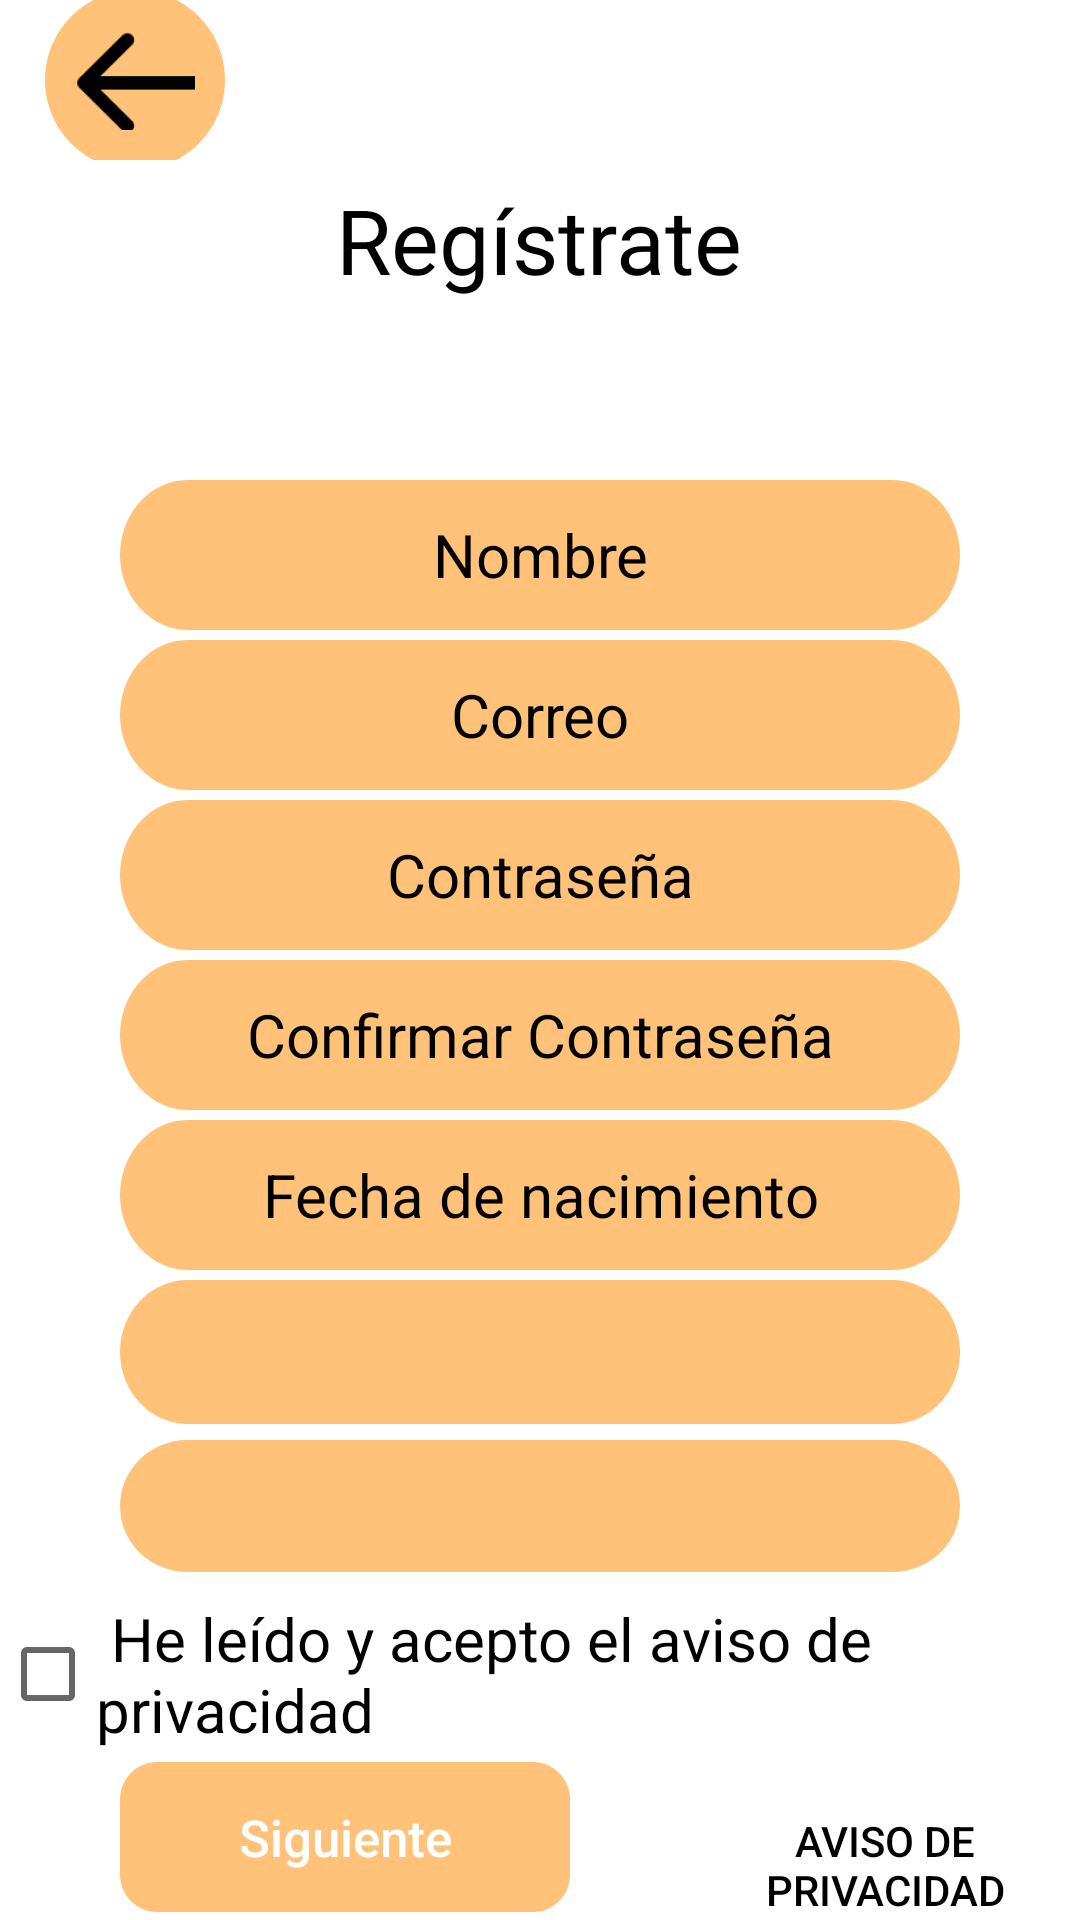

Reconstruct the res/layout file that produces this screen, plus the resources it refers to.
<!-- AndroidManifest.xml: application theme Theme.SuperBearAndroid -->
<!-- res/layout/signup.xml -->
<?xml version="1.0" encoding="utf-8"?>
<LinearLayout xmlns:android="http://schemas.android.com/apk/res/android"
    xmlns:app="http://schemas.android.com/apk/res-auto"
    xmlns:tools="http://schemas.android.com/tools"
    android:layout_width="match_parent"
    android:layout_height="match_parent"
    android:background="#FFF"
    android:orientation="vertical"
    android:weightSum="4">

    <LinearLayout
        android:layout_width="match_parent"
        android:layout_height="0dp"
        android:layout_weight="1">

        <LinearLayout
            android:layout_width="match_parent"
            android:layout_height="match_parent"
            android:orientation="horizontal"
            android:weightSum="4">

            <LinearLayout
                android:layout_width="0dp"
                android:layout_height="match_parent"
                android:layout_weight="1"
                android:orientation="vertical"
                android:weightSum="3">

                <LinearLayout
                    android:layout_width="match_parent"
                    android:layout_height="0dp"
                    android:layout_weight="1"
                    android:gravity="center">

                    <ImageButton
                        android:id="@+id/back"
                        android:layout_width="60dp"
                        android:layout_height="60dp"

                        android:background="@drawable/circulo"
                        android:onClick="volver"
                        android:src="@mipmap/flecha_foreground" />
                </LinearLayout>

                <LinearLayout
                    android:layout_width="match_parent"
                    android:layout_height="0dp"
                    android:layout_weight="1"
                    >

                </LinearLayout>

                <LinearLayout
                    android:layout_width="match_parent"
                    android:layout_height="0dp"
                    android:layout_weight="1"></LinearLayout>
            </LinearLayout>

            <LinearLayout
                android:layout_width="0dp"
                android:layout_height="match_parent"
                android:layout_weight="2"
                android:orientation="vertical"
                android:weightSum="3">

                <LinearLayout
                    android:layout_width="match_parent"
                    android:layout_height="0dp"
                    android:layout_weight="1"></LinearLayout>

                <LinearLayout
                    android:layout_width="match_parent"
                    android:layout_height="0dp"
                    android:layout_weight="1"
                    android:gravity="center">
                    <TextView
                        android:layout_width="wrap_content"
                        android:layout_height="wrap_content"
                        android:fontFamily="@font/baloo"
                        android:text="Regístrate"
                        android:textAlignment="center"
                        android:textColor="#000000"
                        android:textSize="30sp" />
                </LinearLayout>

                <LinearLayout
                    android:layout_width="match_parent"
                    android:layout_height="0dp"
                    android:layout_weight="1"></LinearLayout>
            </LinearLayout>

            <LinearLayout
                android:layout_width="0dp"
                android:layout_height="match_parent"
                android:layout_weight="1"></LinearLayout>
        </LinearLayout>
    </LinearLayout>

    <LinearLayout
        android:layout_width="match_parent"
        android:layout_height="0dp"
        android:layout_weight="1"
        android:orientation="vertical"
        android:weightSum="3">
        >

        <LinearLayout
            android:layout_width="match_parent"
            android:layout_height="0dp"
            android:layout_weight="1">

            <EditText
                android:id="@+id/etn"
                android:layout_width="match_parent"
                android:layout_height="50dp"
                android:layout_marginLeft="40dp"
                android:layout_marginRight="40dp"
                android:background="@drawable/txtiniciarsesion"
                android:gravity="center"
                android:hint="Nombre"
                android:maxLength="32"
                android:textColorHint="@color/black"
                android:textSize="20sp"></EditText>
        </LinearLayout>

        <LinearLayout
            android:layout_width="match_parent"
            android:layout_height="0dp"
            android:layout_weight="1">

            <EditText
                android:id="@+id/etc"
                android:layout_width="match_parent"
                android:layout_height="50dp"
                android:layout_marginLeft="40dp"
                android:layout_marginRight="40dp"
                android:background="@drawable/txtiniciarsesion"
                android:gravity="center"
                android:hint="Correo"
                android:inputType="textEmailAddress"
                android:maxLength="64"
                android:textColorHint="@color/black"
                android:textSize="20sp"></EditText></LinearLayout>

        <LinearLayout
            android:layout_width="match_parent"
            android:layout_height="0dp"
            android:layout_weight="1"
            android:gravity="right">

            <EditText
                android:id="@+id/etco1"
                android:layout_width="match_parent"
                android:layout_height="50dp"
                android:layout_marginLeft="40dp"
                android:layout_marginRight="40dp"
                android:background="@drawable/txtiniciarsesion"
                android:gravity="center"
                android:hint="Contraseña"
                android:inputType="textPassword"
                android:maxLength="16"
                android:textColorHint="@color/black"
                android:textSize="20sp"></EditText>
        </LinearLayout>
    </LinearLayout>

    <LinearLayout
        android:layout_width="match_parent"
        android:layout_height="0dp"
        android:layout_weight="1"
        android:orientation="vertical"
        android:weightSum="3">
        <LinearLayout
            android:layout_width="match_parent"
            android:layout_height="0dp"
            android:layout_weight="1"
            >

            <EditText
                android:id="@+id/etco2"
                android:layout_width="match_parent"
                android:layout_height="50dp"
                android:layout_marginLeft="40dp"
                android:layout_marginRight="40dp"
                android:background="@drawable/txtiniciarsesion"
                android:gravity="center"
                android:inputType="textPassword"
                android:hint="Confirmar Contraseña"
                android:maxLength="16"
                android:textColorHint="@color/black"
                android:textSize="20sp"></EditText>
        </LinearLayout><LinearLayout
        android:layout_width="match_parent"
        android:layout_height="0dp"
        android:layout_weight="1"
        >

        <EditText
            android:id="@+id/mDisplayDate"
            android:layout_width="match_parent"
            android:layout_height="50dp"
            android:layout_marginLeft="40dp"
            android:layout_marginRight="40dp"
            android:background="@drawable/txtiniciarsesion"
            android:clickable="true"
            android:focusable="false"
            android:gravity="center"
            android:hint="Fecha de nacimiento"
            android:textColorHint="@color/black"
            android:textSize="20sp"></EditText>
    </LinearLayout><LinearLayout
        android:layout_width="match_parent"
        android:layout_height="0dp"
        android:layout_weight="1"
        >

        <Spinner
            android:id="@+id/spinner1"
            android:layout_width="22dp"
            android:layout_height="48dp"
            android:layout_marginLeft="40dp"
            android:layout_marginRight="40dp"
            android:layout_weight="1"
            android:background="@drawable/txtiniciarsesion"
            android:textAlignment="center" />
    </LinearLayout>
    </LinearLayout>

    <LinearLayout
        android:layout_width="match_parent"
        android:layout_height="0dp"
        android:layout_weight="1"
        android:orientation="vertical"
        android:weightSum="3">
        <LinearLayout
            android:layout_width="match_parent"
            android:layout_height="0dp"
            android:layout_weight="1"
            android:orientation="horizontal"
            android:weightSum="3">

            <LinearLayout
                android:layout_width="match_parent"
                android:layout_height="wrap_content"
                android:layout_weight="1"
                android:gravity="center">

                <Spinner
                    android:id="@+id/spinner2"
                    android:layout_width="match_parent"
                    android:layout_height="wrap_content"
                    android:layout_marginStart="40dp"
                    android:layout_marginEnd="40dp"
                    android:layout_weight="1"
                    android:background="@drawable/txtiniciarsesion"
                    android:textAlignment="center" />
            </LinearLayout>
        </LinearLayout>

        <LinearLayout
            android:layout_width="match_parent"
            android:layout_height="2dp"
            android:layout_weight="1">

            <CheckBox
                android:id="@+id/checkBox4"
                android:layout_width="wrap_content"
                android:layout_height="wrap_content"
                android:layout_weight="1"
                android:checked="false"
                android:text=" He leído y acepto el aviso de privacidad"
                android:textSize="20sp" />

        </LinearLayout><LinearLayout
        android:layout_width="match_parent"
        android:layout_height="0dp"
        android:layout_weight="1"
        android:gravity="right">

        <Button
            android:id="@+id/btn_sig"
            android:layout_width="150dp"
            android:layout_height="50dp"
            android:layout_marginLeft="40dp"
            android:layout_marginRight="40dp"
            android:background="@drawable/botoniniciarsesion"
            android:gravity="center"
            android:hint="Siguiente"
            android:onClick="enviar"
            android:textColorHint="#FFFFFF"
            android:textSize="17sp"></Button>

        <Button
            android:id="@+id/button_link"
            android:layout_width="wrap_content"
            android:layout_height="wrap_content"
            android:layout_weight="1"
            android:background="@android:color/transparent"
            android:text="Aviso de privacidad"
            android:textColor="@color/black" />
    </LinearLayout>
    </LinearLayout>
</LinearLayout>
<!-- resources referenced by this layout -->
<resources>
  <color name="black">#FF000000</color>
  <!-- drawable botoniniciarsesion (drawable) -->
  <?xml version="1.0" encoding="utf-8"?>
  <vector
      xmlns:android="http://schemas.android.com/apk/res/android"
      xmlns:aapt="http://schemas.android.com/aapt"
      android:width="122dp"
      android:height="40dp"
      android:viewportWidth="122"
      android:viewportHeight="40"
      >
  
      <group>
  
          <clip-path
              android:pathData="M10 0H112C117.523 0 122 4.47715 122 10V30C122 35.5228 117.523 40 112 40H10C4.47715 40 0 35.5228 0 30V10C0 4.47715 4.47715 0 10 0Z"
              />
  
          <path
              android:pathData="M0 0V40H122V0"
              android:fillColor="#FFC278"
              />
  
      </group>
  
  </vector>
  <!-- drawable circulo (drawable) -->
  <?xml version="1.0" encoding="utf-8"?>
  <vector
      xmlns:android="http://schemas.android.com/apk/res/android"
      xmlns:aapt="http://schemas.android.com/aapt"
      android:width="45dp"
      android:height="45dp"
      android:viewportWidth="45"
      android:viewportHeight="45"
      >
  
      <group>
  
          <clip-path
              android:pathData="M45 22.5C45 34.9264 34.9264 45 22.5 45C10.0736 45 0 34.9264 0 22.5C0 10.0736 10.0736 0 22.5 0C34.9264 0 45 10.0736 45 22.5Z"
              />
  
          <path
              android:pathData="M0 0V45H45V0"
              android:fillColor="#FFC278"
              />
  
      </group>
  
  </vector>
  <!-- drawable txtiniciarsesion (drawable) -->
  <?xml version="1.0" encoding="utf-8"?>
  <vector
      xmlns:android="http://schemas.android.com/apk/res/android"
      xmlns:aapt="http://schemas.android.com/aapt"
      android:width="273dp"
      android:height="44dp"
      android:viewportWidth="273"
      android:viewportHeight="44"
      >
  
      <group>
  
          <clip-path
              android:pathData="M22 0H251C263.15 0 273 9.84974 273 22C273 34.1503 263.15 44 251 44H22C9.84974 44 0 34.1503 0 22C0 9.84974 9.84974 0 22 0Z"
              />
  
          <path
              android:pathData="M0 0V44H273V0"
              android:fillColor="@color/Background_fieldtext"
              />
  
      </group>
  
  </vector>
  <!-- mipmap flecha_foreground: png bitmap (mipmap-hdpi, 941 bytes) -->
  <style name="Theme.SuperBearAndroid" parent="Theme.MaterialComponents.DayNight.DarkActionBar">
          
          <item name="colorPrimary">@color/Buttoncolor</item>
          <item name="colorPrimaryVariant">@color/colorprimario</item>
          <item name="colorOnPrimary">@color/white</item>
          
          <item name="colorSecondary">@color/teal_200</item>
          <item name="colorSecondaryVariant">@color/teal_700</item>
          <item name="colorOnSecondary">@color/black</item>
          
          <item name="android:statusBarColor" tools:targetApi="l">?attr/colorPrimaryVariant</item>
          
      </style>
  <color name="Background_fieldtext">#FFC278</color>
  <color name="Buttoncolor">#FFC278</color>
  <color name="colorprimario">#E89005 </color>
  <color name="white">#FFFFFFFF</color>
  <color name="teal_200">#FF03DAC5</color>
  <color name="teal_700">#FF018786</color>
</resources>
